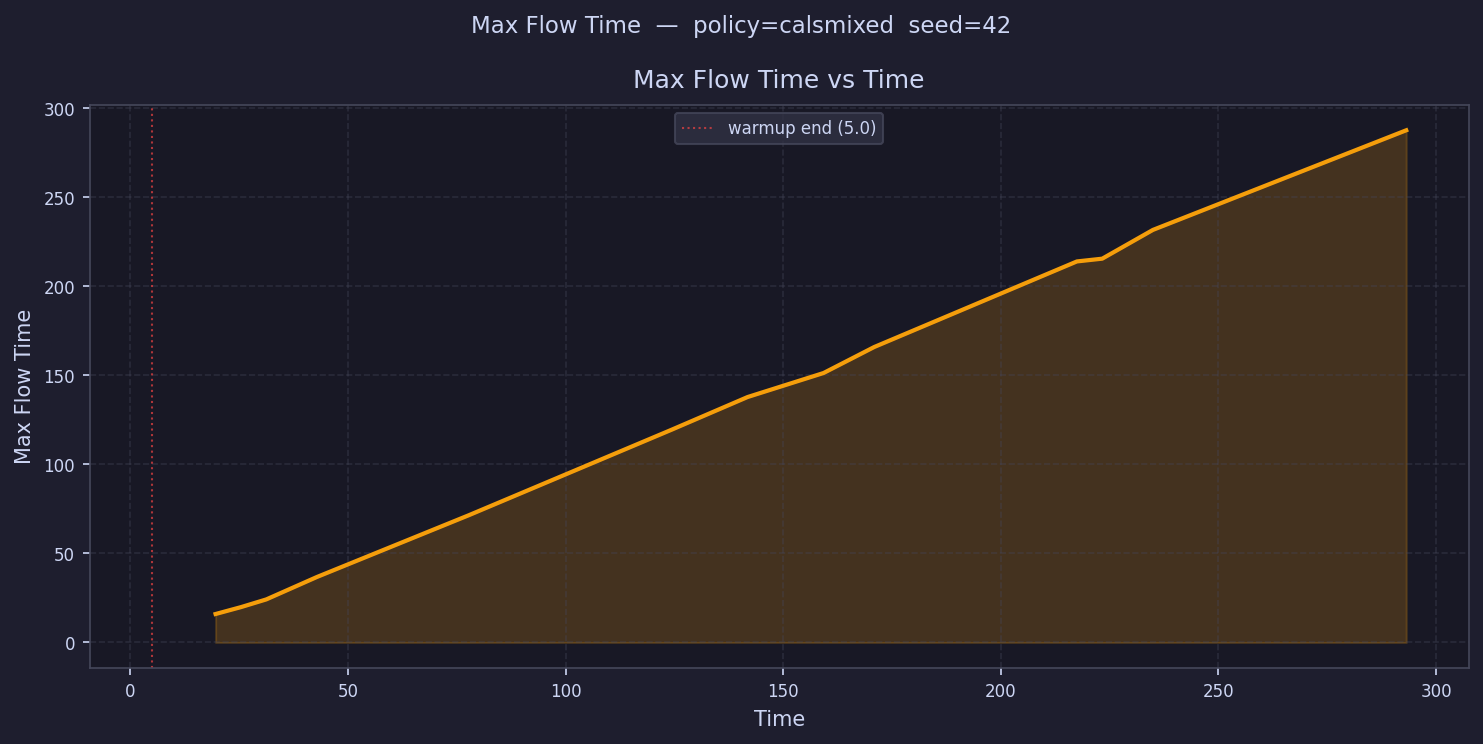

The data file committed next to this chart (first rows):
time, max_flow_time
7.911, 
13.73, 
19.55, 15.98
25.37, 19.85
31.19, 24.18
37.02, 
42.84, 36.77
48.66, 
54.48, 
60.3, 
66.12, 
71.94, 
77.76, 71.49
83.58, 
89.41, 
95.23, 
101, 
106.9, 
112.7, 
118.5, 
124.3, 119.5
130.2, 
136, 
141.8, 137.8
147.6, 
153.4, 
159.3, 151.3
165.1, 
170.9, 165.9
176.7, 
182.5, 
188.4, 
194.2, 
200, 
205.8, 
211.6, 
217.5, 214
223.3, 215.6
229.1, 
234.9, 231.7
240.8, 
246.6, 
252.4, 
258.2, 
264, 
269.9, 
275.7, 
281.5, 
287.3, 
293.1, 287.7
